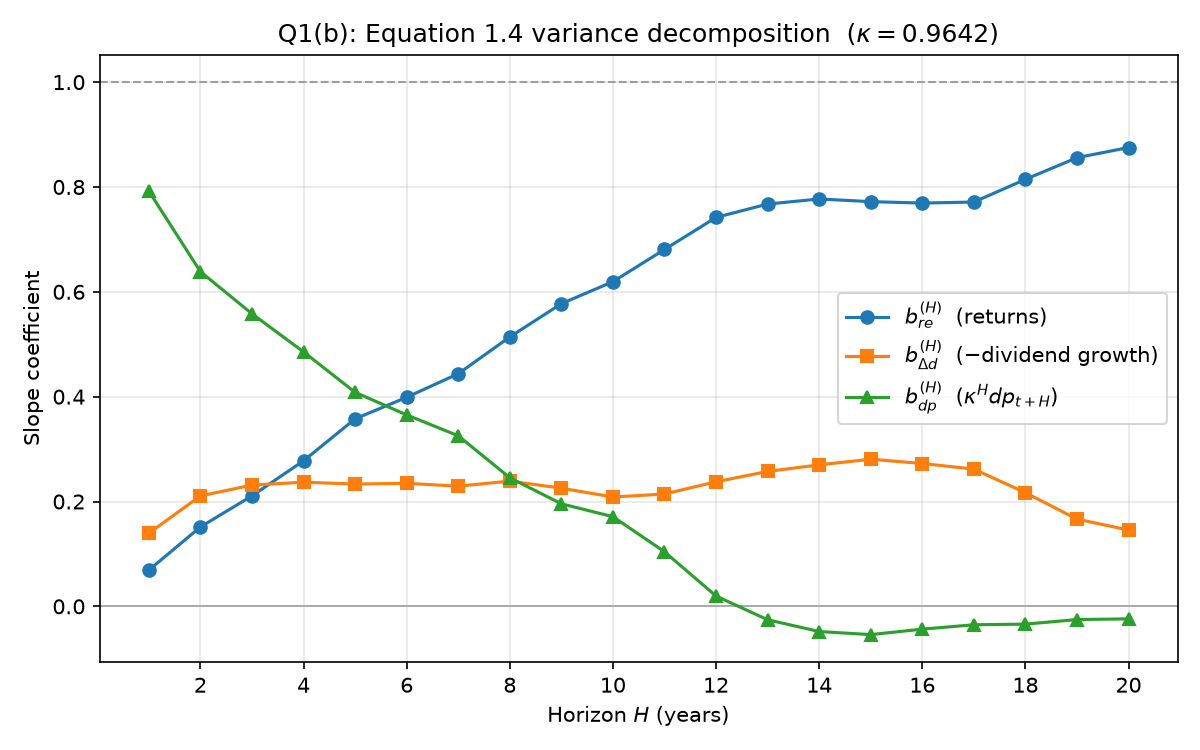

Source data for this figure (header and first rows):
h, n_obs, b_re, b_dg, b_dp, sum
1, 1117, 0.06921, 0.1396, 0.7919, 1.001
2, 1105, 0.1515, 0.2107, 0.6384, 1.001
3, 1093, 0.2108, 0.2313, 0.5581, 1
4, 1081, 0.2777, 0.2369, 0.4853, 0.9999
5, 1069, 0.3577, 0.2333, 0.4083, 0.9993
6, 1057, 0.3989, 0.2347, 0.3652, 0.9988
7, 1045, 0.4438, 0.2292, 0.3254, 0.9984
8, 1033, 0.5139, 0.239, 0.2453, 0.9982
9, 1021, 0.5774, 0.2254, 0.1956, 0.9984
10, 1009, 0.6194, 0.2086, 0.171, 0.999
11, 997, 0.6807, 0.2143, 0.1041, 0.9992
12, 985, 0.7419, 0.2377, 0.01969, 0.9993
13, 973, 0.7674, 0.2573, -0.02556, 0.9992
14, 961, 0.7771, 0.2699, -0.04802, 0.999
15, 949, 0.772, 0.2807, -0.0539, 0.9988
16, 937, 0.7693, 0.2725, -0.04345, 0.9984
17, 925, 0.7712, 0.2618, -0.03512, 0.9979
18, 913, 0.8145, 0.2168, -0.03392, 0.9974
19, 901, 0.8558, 0.1665, -0.02517, 0.9971
20, 889, 0.8753, 0.1456, -0.02383, 0.997
